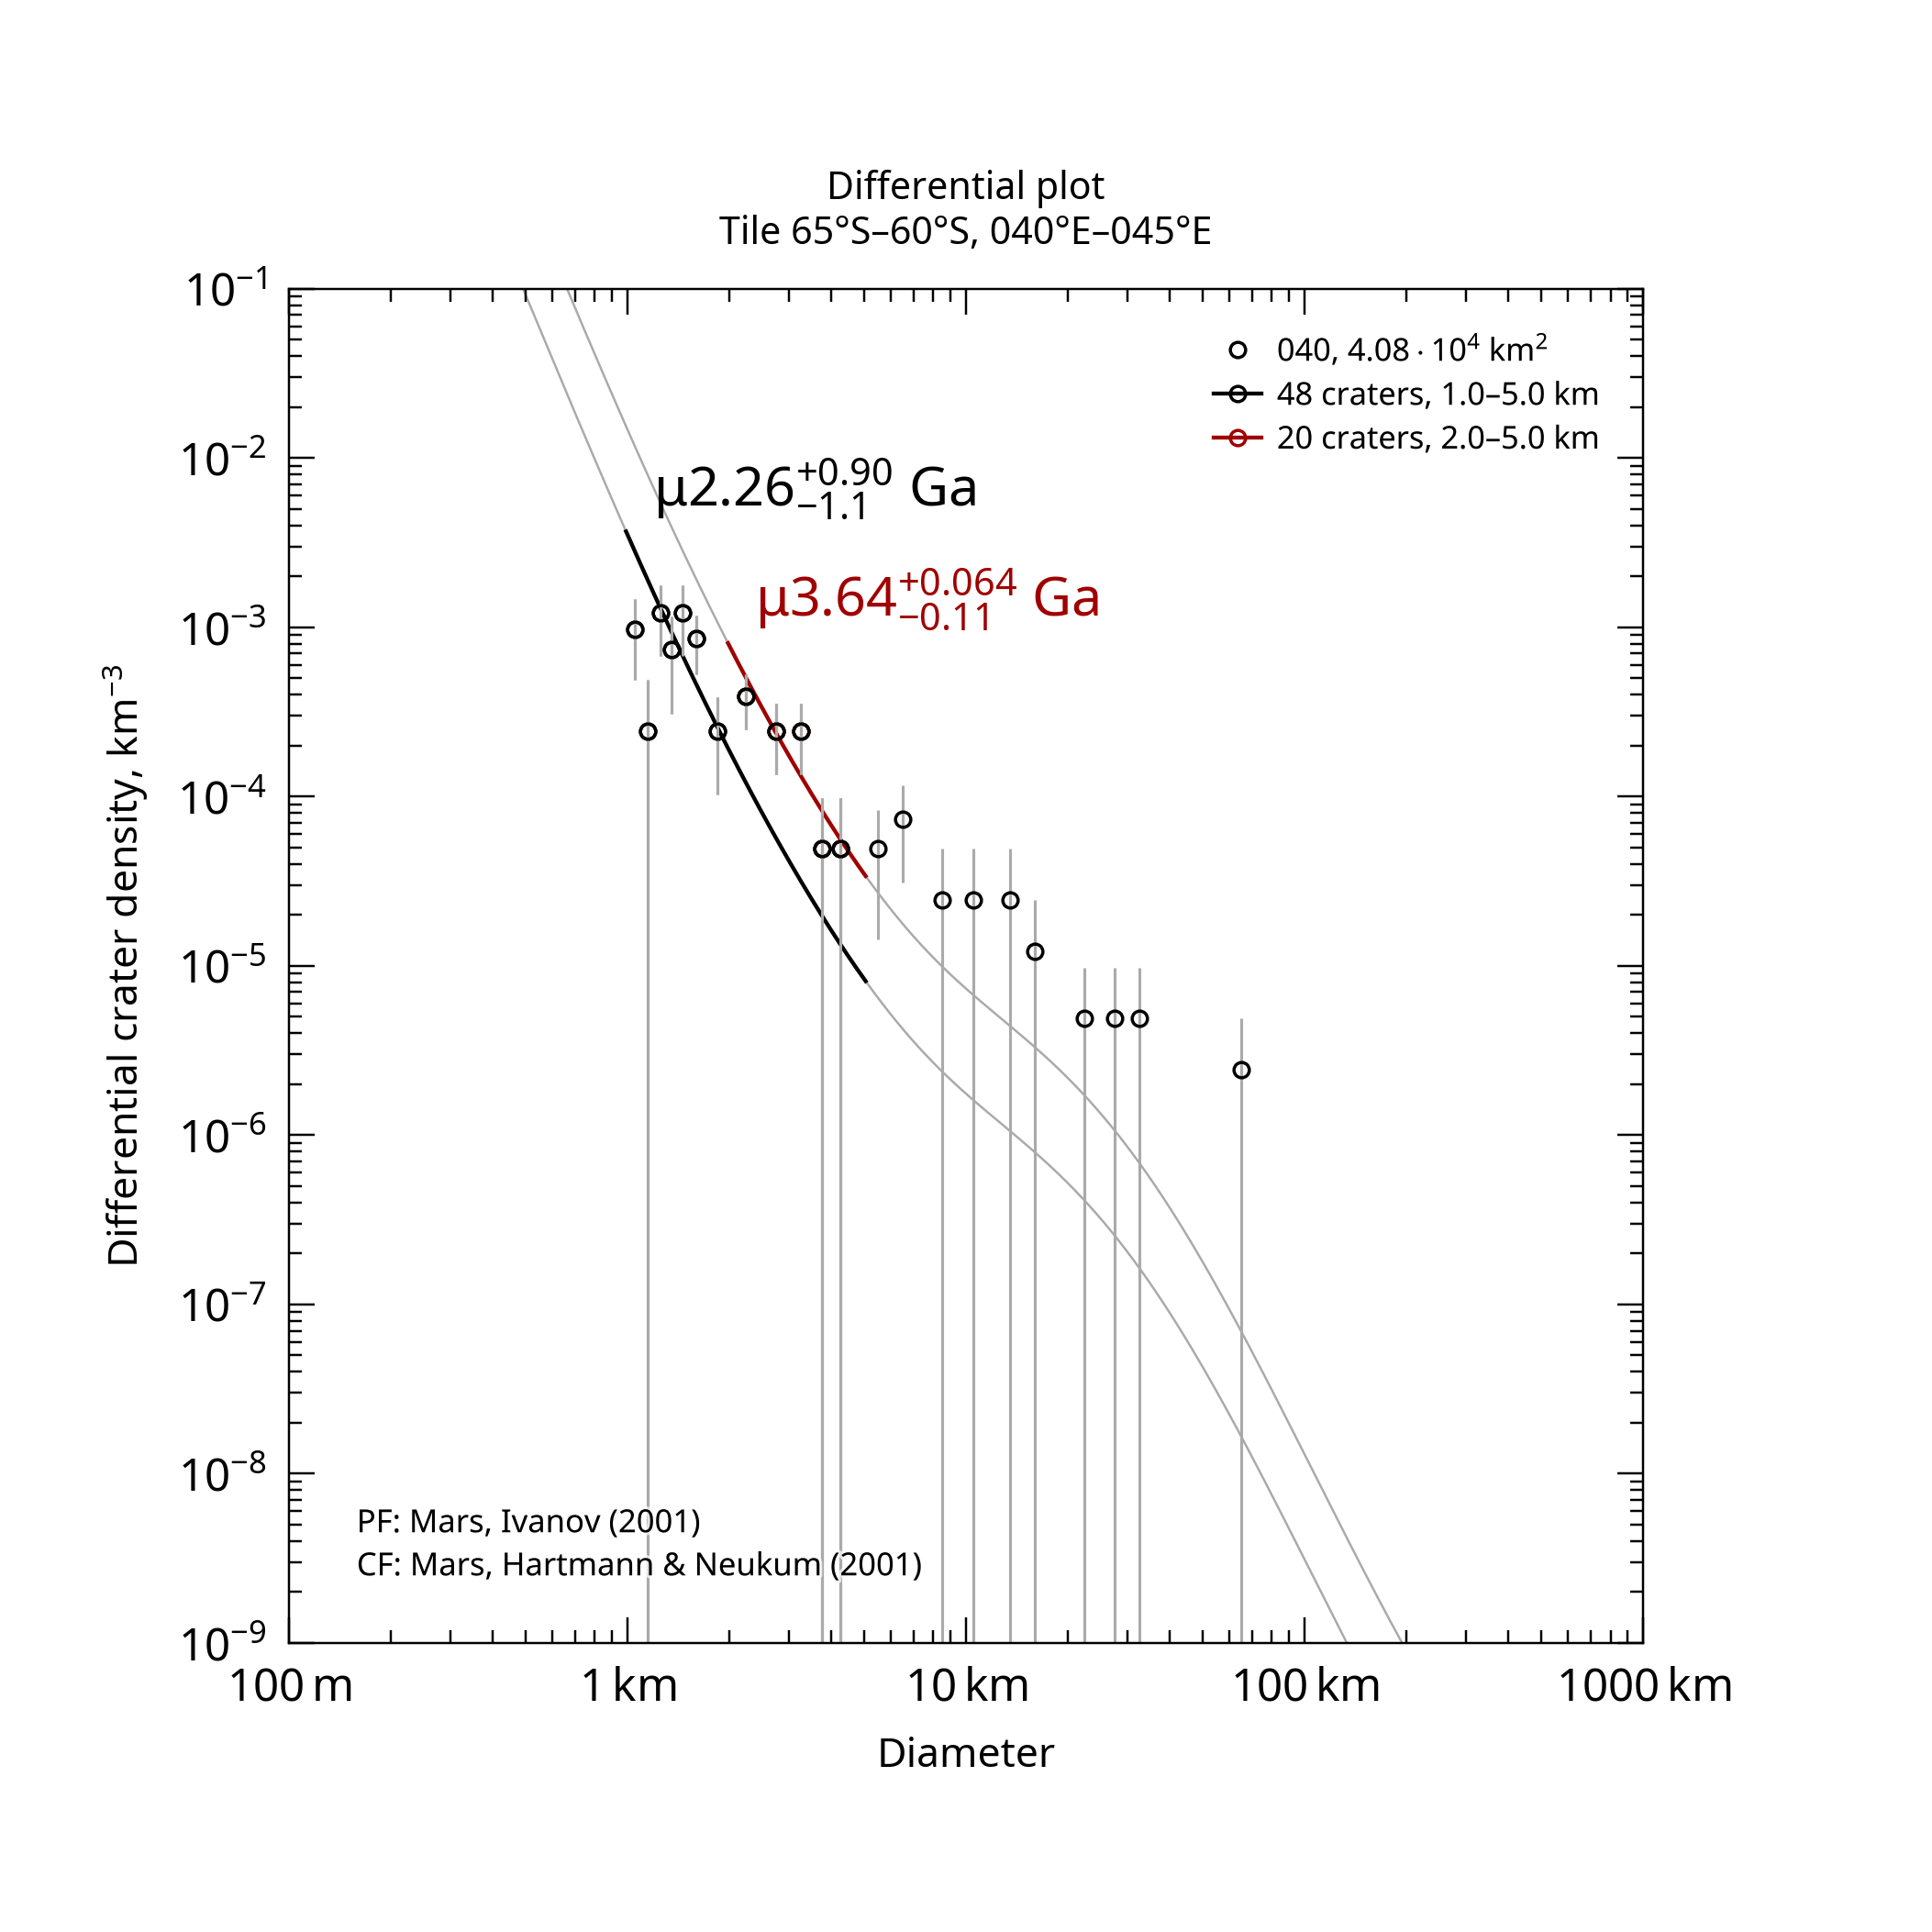

Values plotted in this chart, from the file beside it:
, , , , , , , , , , , , , , , , , , , , Formatted values [paste MathML into Word…
, , , , , , , , , , , , , , , , , , , , , MathML, , Latex
Name, Area, Binning, d_min, d_max, Method, Resurf, N, N_event, Age, Age-, Age+, a0, a0-, a0+, N(1), N(1)-, N(1)+, Source, , Range, Age, N(1), Age
040, 40784, pseudo-log, 1, 5, d-fit, 0, 48.0, 48, 2.26, 1.15, 3.16, -2.959, -3.252, -2.785, 1.10e-03, 5.59e-04, 1.64e-03, tiles_scc/tile_lat-65_lon+040.scc, , 1.0–5.0 km, <math xmlns="http://www.w3.org/1998/Math…, <math xmlns="http://www.w3.org/1998/Math…, $\mu2.26^{+0.90}_{-1.1}$ Ga
040, 40784, pseudo-log, 2, 5, d-fit, 0, 20.0, 20, 3.64, 3.52, 3.7, -2.338, -2.524, -2.208, 4.59e-03, 2.99e-03, 6.19e-03, tiles_scc/tile_lat-65_lon+040.scc, , 2.0–5.0 km, <math xmlns="http://www.w3.org/1998/Math…, <math xmlns="http://www.w3.org/1998/Math…, $\mu3.64^{+0.064}_{-0.11}$ Ga
